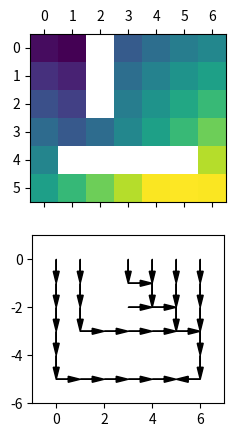

The matplotlib source for this figure:
# from import-stuff import *

import numpy as np
from numpy import array
import matplotlib.pyplot as plt
np.set_printoptions(precision=2)

n_rows = 6
n_cols = 7
maze = np.full((n_rows, n_cols), True)
maze[0:3, 2] = False
maze[4, 1:6] = False


class State:
    def __init__(self, index):
        self.index = index
        self.neighbours = []
        self.value = 0
        self.next_value = 0
        self.policy = 0         # index of neighbour to go to!
        self.next_policy = 0

    def __str__(self):
        return 'state: ' + str(self.index) +\
               ', value: ' + str(self.value) +\
               ', next: ' + str(self.neighbours[self.policy])

    def update_value(self):
        is_change = self.value == self.next_value
        self.value = self.next_value
        return is_change

    def update_policy(self):
        is_change = self.policy == self.next_policy     # check convergence
        self.policy = self.next_policy              # update policy
        return is_change


def get_state_values(states, n, m):
    vm = np.full((n, m), np.nan)
    for state in states:
        vm[state.index] = state.value
    return vm


def show_state_policies(states):
    # plt.subplot(n, m, i) must come before calling this function
    for state in states:
        other_state = state.neighbours[state.policy]
        x = state.index[1]
        dx = other_state.index[1] - x
        y = -state.index[0]
        dy = -other_state.index[0] - y
        plt.arrow(x, y, dx, dy, fc='k', ec='k', head_width=0.25, head_length=0.5, length_includes_head=True)


states = []
for row in range(n_rows):
    for col in range(n_cols):
        if maze[row, col]:
            if row == 5 and col == 5:
                target = State(index=(row, col))
                states.append(target)
            else:
                states.append(State(index=(row, col)))

n_states = len(states)

for state in states:
    state.neighbours.append(state)
    for other_state in states:
        if np.abs(other_state.index[0]-state.index[0]) == 1 and np.abs(other_state.index[1]-state.index[1]) == 0:
            state.neighbours.append(other_state)
        elif np.abs(other_state.index[0]-state.index[0]) == 0 and np.abs(other_state.index[1]-state.index[1]) == 1:
            state.neighbours.append(other_state)

transition_probability = np.zeros((n_states, n_states))
for state in states:
    n_nes = len(state.neighbours)
    for ne in state.neighbours:
        transition_probability[states.index(state), states.index(ne)] = 1/n_nes

transition_reward = np.zeros((n_states, n_states))
nes = target.neighbours
for ne in nes:
    transition_reward[states.index(ne), states.index(target)] = 1   # reward for going to / staying at the target!

gamma = 0.1

policy_convergence = np.full(n_states, False)
value_convergence = np.full(n_states, False)

i = 0
while not (all(policy_convergence) and all(value_convergence)):
    print('i={:.0f}'.format(i))

    " VALUE UPDATE "
    for state in states:
        value_elements = [transition_reward[states.index(state), states.index(ne)] + gamma*ne.value for ne in state.neighbours]
        state.next_value = sum(value_elements)
    for state in states:
        value_convergence[states.index(state)] = state.update_value()
    if all(value_convergence):
        print('\tvalues: converged')
    else:
        print('\tvalues: not converged')

    " POLICY UPDATE "
    for state in states:
        value_elements = [transition_reward[states.index(state), states.index(ne)] + gamma*ne.value for ne in state.neighbours]
        state.next_policy = np.argmax(array([value_elements]))
    for state in states:
        policy_convergence[states.index(state)] = state.update_policy()
    if all(policy_convergence):
        print('\tpolicies: converged')
    else:
        print('\tpolicies: not converged')

    # plt.subplot(2, 30, i+1)
    # plt.matshow(get_state_values(states, n_rows, n_cols), fignum=False)
    #
    # plt.subplot(2, 30, 30+i+1)
    # show_state_policies(states)
    # plt.gca().set_aspect('equal')
    # plt.axis([-1, 7, -6, 1])

    i += 1

values = get_state_values(states, n_rows, n_cols)
print(values)

plt.subplot(2, 1, 1)
plt.matshow(np.log(values), fignum=False)

plt.subplot(2, 1, 2)
show_state_policies(states)
plt.gca().set_aspect('equal')
plt.axis([-1, 7, -6, 1])
plt.grid(color='k', linestyle='-', linewidth=1, which='minor')

plt.show()




